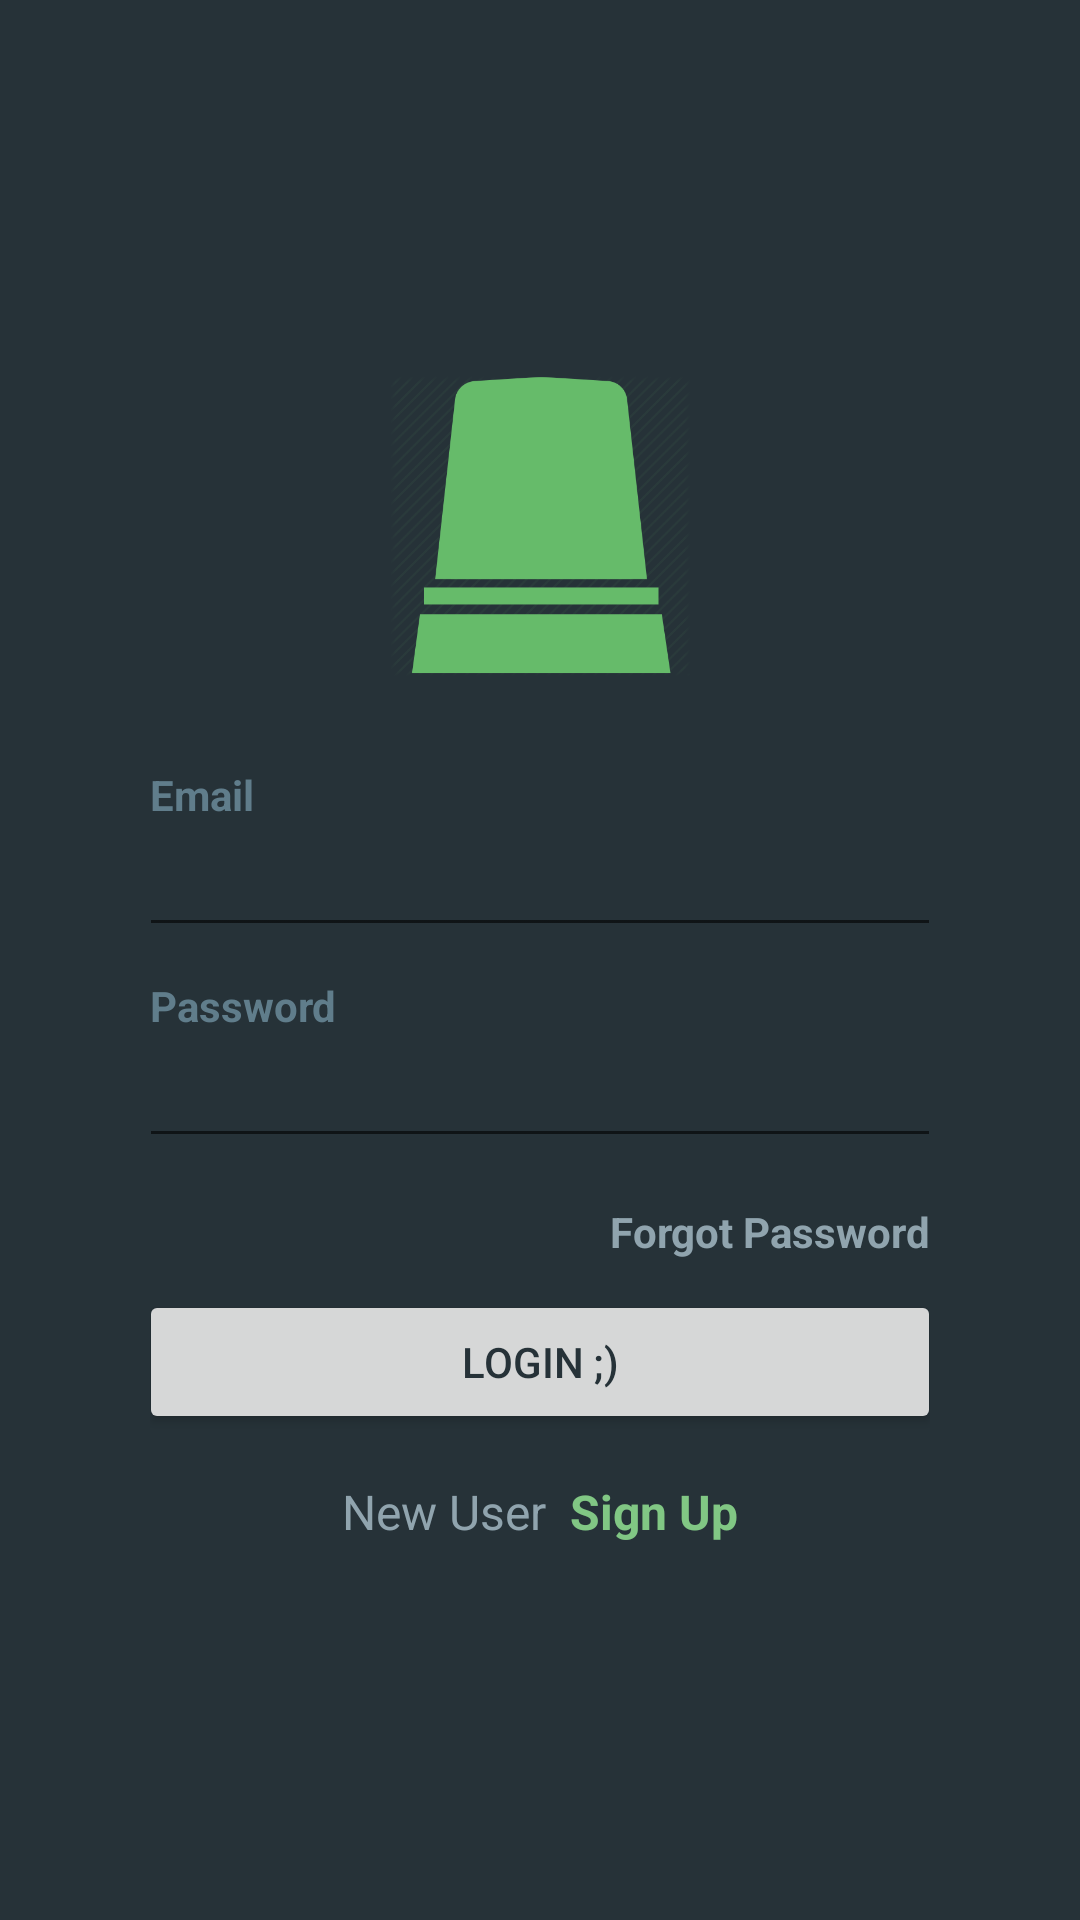

Layout XML and referenced resources for this Android screen:
<!-- AndroidManifest.xml: application theme AppTheme -->
<!-- res/layout/activity_login.xml -->
<?xml version="1.0" encoding="utf-8"?>
<LinearLayout xmlns:android="http://schemas.android.com/apk/res/android"
    xmlns:app="http://schemas.android.com/apk/res-auto"
    xmlns:tools="http://schemas.android.com/tools"
    android:layout_width="match_parent"
    android:layout_height="match_parent"
    android:background="@color/blue_grey_900"
    android:paddingStart="35dp"
    android:paddingEnd="35dp"
    android:orientation="vertical"

    tools:context=".ui.Login.login"
    android:paddingLeft="35dp">

    <RelativeLayout
        android:layout_width="match_parent"
        android:layout_height="match_parent">
        
        <LinearLayout
            android:layout_width="match_parent"
            android:layout_height="wrap_content"
            android:orientation="vertical"
            android:padding ="15dp"
            android:layout_centerVertical="true"
             android:layout_alignParentStart="true"
            android:layout_alignParentLeft="true">

        <ImageView
            android:layout_width="100dp"
            android:layout_height="100dp"
            android:layout_gravity="center"
            android:src="@drawable/logo"
            android:tint="@color/green_400"
            />
        <View
            android:layout_width="match_parent"
            android:layout_height="30dp"

            />
        
        <TextView
            android:layout_width="wrap_content"
            android:layout_height="wrap_content"
            android:text="Email"
            android:textAppearance="@style/TextAppearance.AppCompat.Small"

            android:textColor="@color/blue_grey_500"
            android:textStyle="bold"
            />

        <com.google.android.material.textfield.TextInputEditText
            android:layout_width="match_parent"
            android:layout_height="wrap_content"
            android:layout_marginLeft="-4dp"
            android:layout_marginRight="-4dp"
            android:maxLength="50"
             android:maxLines="1"
            android:id="@+id/email_ed_login"
            android:singleLine="true"
            android:textColor="@color/blue_grey_300"
         />

        <View
            android:layout_width="match_parent"
            android:layout_height="10dp" ></View>

        <TextView
            android:layout_width="wrap_content"
            android:layout_height="wrap_content"
            android:text="Password"
            android:textAppearance="@style/TextAppearance.AppCompat.Small"

            android:textColor="@color/blue_grey_500"
            android:textStyle="bold"
            />
        <com.google.android.material.textfield.TextInputEditText
            android:layout_width="match_parent"
            android:layout_height="wrap_content"
            android:layout_marginLeft="-4dp"
            android:layout_marginRight="-4dp"
            android:maxLength="50"
            android:maxLines="1"
            android:id="@+id/password_ed_login"
            android:singleLine="true"
            android:textColor="@color/blue_grey_300"
            android:inputType="textPassword"
            />
        <View
            android:layout_width="match_parent"
            android:layout_height="10dp"
            ></View>

        <TextView
            android:layout_width="wrap_content"
            android:layout_height="wrap_content"
            android:layout_gravity="right"
            android:layout_marginTop="5dp"
            android:onClick="forgotPassword"
            android:text="Forgot Password"
            android:textColor="@color/blue_grey_300"
            android:textStyle="bold"
            />

        <View
            android:layout_width="wrap_content"
            android:layout_height="10dp"></View>
        
        <Button
            android:layout_width="match_parent"
            android:layout_height="wrap_content"
            android:layout_marginRight="-4dp"
            android:layout_marginLeft="-4dp"
            android:textAllCaps="false"
            android:textColor="@color/blue_grey_900"
            android:onClick="LoginUser"
            android:text="LOGIN ;)"
            />
          

        <View
            android:layout_width="match_parent"
            android:layout_height="10dp"
            />
        
        <LinearLayout
            android:layout_width="match_parent"
            android:layout_height="wrap_content"
            android:layout_marginTop="5dp"
            android:layout_gravity="center"
            android:gravity="center"
            android:orientation="horizontal"
            >
            <TextView
                android:layout_width="wrap_content"
                android:layout_height="wrap_content"
                android:text="New User"
                android:textAppearance="@style/TextAppearance.AppCompat.Subhead"
                android:textColor="@color/blue_grey_300"
                />

            <TextView
                android:layout_width="wrap_content"
                android:layout_height="wrap_content"
                android:text="  Sign Up"
                android:onClick="gotoRegister"
                android:textAppearance="@style/TextAppearance.AppCompat.Subhead"
                android:textColor="@color/green_300"
                android:textStyle="bold"
                />


        </LinearLayout>
        
        </LinearLayout>

        <ProgressBar
            android:layout_width="wrap_content"
            android:layout_height="wrap_content"
            android:layout_centerInParent="true"
            android:indeterminate="true"
            android:indeterminateTint="@color/green_400"
            android:visibility="gone"
            android:id="@+id/progressBarLogin"
            />


    </RelativeLayout>

</LinearLayout>
<!-- resources referenced by this layout -->
<resources>
  <color name="blue_grey_300">#90a4ae</color>
  <color name="blue_grey_500">#607d8b</color>
  <color name="blue_grey_900">#263238</color>
  <color name="green_300">#81c784</color>
  <color name="green_400">#66bb6a</color>
  <!-- drawable logo: png bitmap (drawable, 23439 bytes) -->
  <style name="AppTheme" parent="Theme.AppCompat.Light.DarkActionBar">
          <item name="colorPrimary">@color/primary</item>
          <item name="colorPrimaryDark">@color/primary_dark</item>
          <item name="colorAccent">@color/accent</item>
      </style>
  <color name="primary">#00BCD4</color>
  <color name="primary_dark">#0097A7</color>
  <color name="accent">#FF4081</color>
</resources>
